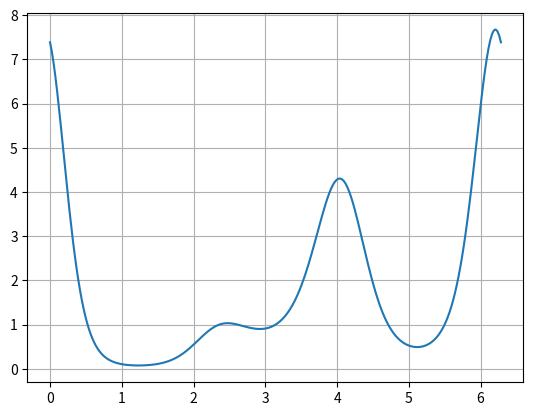

Generate this figure with matplotlib:
# %%
import numpy as np
import matplotlib.pyplot as plt

x = np.linspace(0, 2*np.pi, 256)
f = np.exp(-np.sin(x) + np.cos(2*x) + np.cos(3*x))
plt.plot(x, f)
plt.grid(True)
plt.show()
# %%
